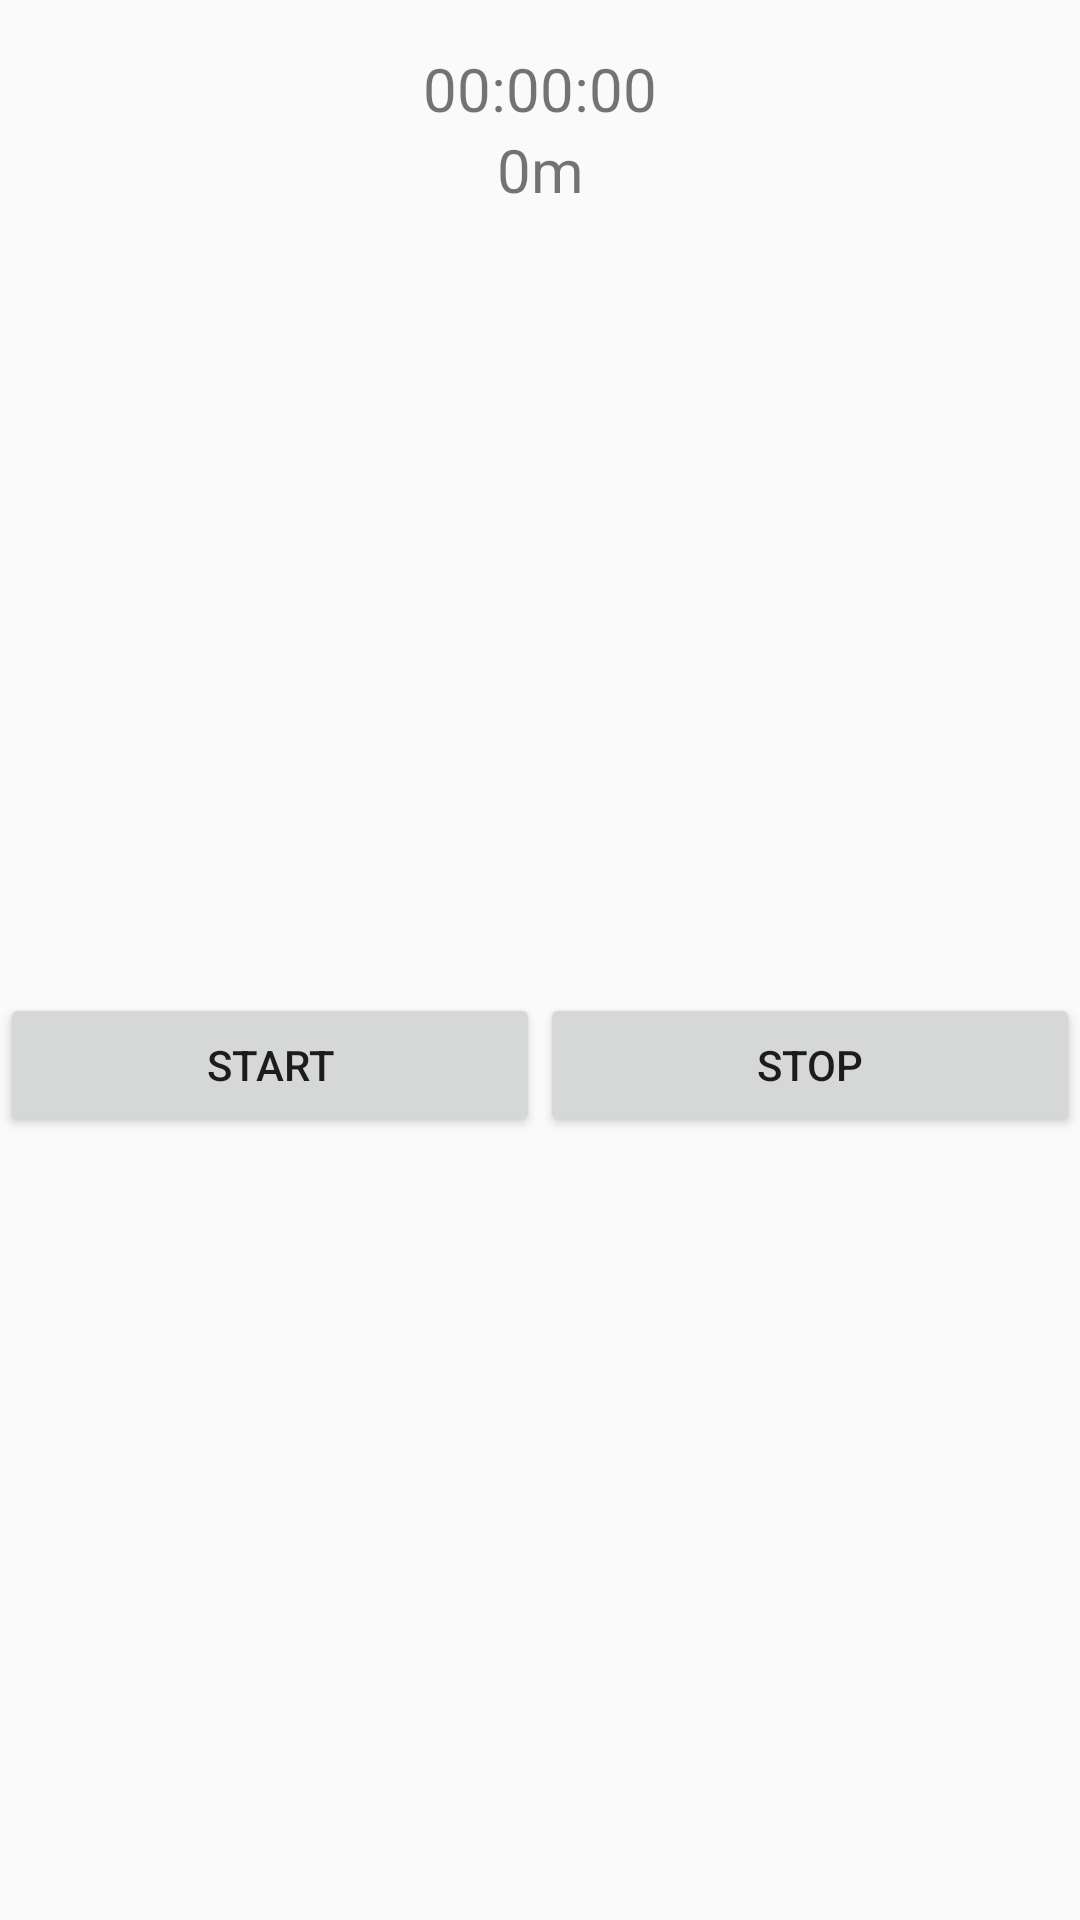

The Android layout XML behind this screen, and the referenced resources:
<!-- AndroidManifest.xml: application theme AppTheme -->
<!-- res/layout/activity_record.xml -->
<?xml version="1.0" encoding="utf-8"?>
<androidx.constraintlayout.widget.ConstraintLayout xmlns:android="http://schemas.android.com/apk/res/android"
    xmlns:app="http://schemas.android.com/apk/res-auto"
    xmlns:tools="http://schemas.android.com/tools"
    android:id="@+id/main"
    android:layout_width="match_parent"
    android:layout_height="match_parent"
    tools:context=".presentation.RecordActivity">

    <TextView
        android:id="@+id/txtTimer"
        android:layout_width="0dp"
        android:layout_height="wrap_content"
        android:layout_marginTop="16dp"
        android:gravity="center"
        android:text="00:00:00"
        android:textSize="20sp"
        app:layout_constraintTop_toTopOf="parent"
        app:layout_constraintStart_toStartOf="parent"
        app:layout_constraintEnd_toEndOf="parent" />

    <TextView
        android:id="@+id/txtDistanceRun"
        android:layout_width="0dp"
        android:layout_height="wrap_content"
        android:gravity="center"
        android:text="0m"
        android:textSize="20sp"
        app:layout_constraintTop_toBottomOf="@id/txtTimer"
        app:layout_constraintStart_toStartOf="parent"
        app:layout_constraintEnd_toEndOf="parent" />

    <Button
        android:id="@+id/btnStart"
        android:layout_width="0dp"
        android:layout_height="wrap_content"
        android:text="START"
        app:layout_constraintStart_toStartOf="parent"
        app:layout_constraintEnd_toStartOf="@id/btnStop"
        app:layout_constraintBottom_toBottomOf="parent"
        app:layout_constraintTop_toBottomOf="@id/txtDistanceRun"
        app:layout_constraintHorizontal_chainStyle="packed" />

    <Button
        android:id="@+id/btnStop"
        android:layout_width="0dp"
        android:layout_height="wrap_content"
        android:text="STOP"
        app:layout_constraintStart_toEndOf="@id/btnStart"
        app:layout_constraintEnd_toEndOf="parent"
        app:layout_constraintBottom_toBottomOf="parent"
        app:layout_constraintTop_toBottomOf="@id/txtDistanceRun" />

</androidx.constraintlayout.widget.ConstraintLayout>
<!-- resources referenced by this layout -->
<resources>
  <style name="AppTheme" parent="Theme.AppCompat.Light.NoActionBar">
          
          <item name="colorPrimary">@color/colorBackground</item>
          <item name="colorPrimaryDark">@color/colorPrimaryDark</item>
          <item name="colorAccent">@color/colorAccent</item>
      </style>
  <color name="colorBackground">#FFFFFF</color>
  <color name="colorPrimaryDark">#3700B3</color>
  <color name="colorAccent">#03DAC5</color>
</resources>
